pico-8 play session: no input (idle)

[t = 8 s] idle ~8s (no d-pad/buttons)
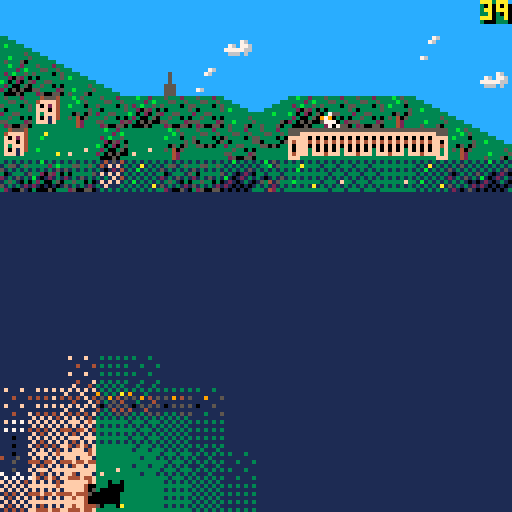

pico-8 cartridge
version 29
__lua__
-- # pandora
-- cat explore. socky find.

-- to export:
-- fn + f7 to capture label image
-- save pandora.p8.png
-- export pandora.html

function _init()
	-- global variables:
	game_version = "06"
	level = 1
	last_level = 16
	debug_mode = false -- shows debug info and unfogs each level
	debug_text = "debug mode"
	win = false
	lose = false
	in_game = false -- determines whether a level is in progress
	title_active = true
	levelling_up = false
	spotlight = false
	hints_active = false
	credits_active = false
	t = 0 -- game time in frames
	unfog_frames = 3 -- how fast the unfogging happens
	caption_frames = 3 -- how fast the captions move
	cat_frames = 1 -- number of frames between each cat move animation
	menu_items = 6
	medal_text = {"gold", "silver", "bronze", "none"}
	medal_sprite = {12, 13, 14, 15}
	anim_frame = 0 -- allows sprites to animate
	offset = 0 -- screen offset for shaking
	move_step = 9 -- variable governing move animation
	moving = false
	play_music = true
	play_sounds = true
	ice = false
	x = 64
	y = 24
	dx = 0
	dy = 0
	dir = "r"
	socky_bonus = 10 -- bonus awarded on collecting socky, in addition to the moves reimbursed for the detour. revisit moves_data if changing this
	moves = 9999
	mab_small_x = 16
	game_get_data()
	reset_palette()
	title_show()
end

function _update()
	-- input and move
	t += 1
	if moves <= 0 and in_game then game_lose() end
	if win and mab_small_x < 16 then -- animate mab at end
		mab_retreat_step()
	end

	if btnp() != 0 or sliding then
		-- a button has been pressed
		if title_active then
			title_active = false
			level_reset() -- start current level
		elseif level_start_menu then
			if btnp(4) then level_start() end
			if btnp(5) then
				level_start()
				menu_open()
			end
		elseif in_game then
			if not moving then
				move_process()
			end
		elseif menu_active then
			menu_process_input()
		elseif levelling_up then
			level_end_process_option()
		elseif lose then
			if btnp(4) then
				lose = false
				level_reset()
			else return end
		elseif win == false and lose == false then -- start new level
			level_reset()
		elseif win and not credits_active then
			draw_credits()
		else
			_init()
			return
		end
	end

	-- check if socky was recently obtained and unfog screen 1 step
	if unfog_active then unfog_step() end
	if caption_active then caption_step() end
	if in_game then
		move_catch_up()
		if levelling_up and move_step >= 5 then level_up() end
		if mab_hit and move_step >= 5 then game_lose() end
	end
end

function _draw()
	if title_active then draw_pandora() return end
	if not in_game and not menu_active and not level_start_menu then return end

	shake_screen()
	draw_everything()
end

-- conventions: map is zero-based, arrays are 1-based.

-- to do next
-- enhance music
-- animate some background cells eg torch, water

function ar(a)
	-- convert 0-based pixel to 1-based array position.
	-- 0 maps to 1, 8 maps to 2
	return flr(a/8) + 1
end

function px(a)
	-- convert 1-based array position to 0-based pixel.
	-- 1 maps to 0, 2 maps to 8
	return (a-1) * 8
end

function reset_palette()
	pal() -- reset palette
	palt(13, true) -- set colour 13 transparent
	palt(0, false) -- and black not
end

function title_show()
	rectfill(0, 0, 127, 127, 1)
	local title_colour = {10, 0, 5, 6, 7, 15, 14, 8, 9, 10, 11, 3}
	for i=1,12 do
		pal(10, title_colour[13-i]) -- swap yellow to different colours
		map(0, 32, 8, 128-i*8, 14, 4) -- write pandora
	end
	reset_palette()
	rectfill(34, 78, 94, 106, 0)
	rect(33, 77, 93, 105, 14)
	print("⬆️⬇️⬅️➡️  move", 36, 80, 15)
	draw_controls("z", 36, 88)
	draw_controls("x", 36, 96)
	print("ok/wait", 64, 88, 14)
	print("menu", 76, 96, 8)
	print(game_version, 120, 120, 6)
end

function level_reset()
	debug_text = "reset level"
	x = start_pos[level][1]  -- current position in pixels from 0
	y = start_pos[level][2]
	dx = 0 -- in case character was part way through move
	dy = 0
	moves = moves_data[level][3]
	unfog_active = false
	socky_collect = false
	caption_active = false
	title_active = false
	menu_active = false
	levelling_up = false
	ice = ice_data[level]
	sliding = false
	hints_active = false
	socky_add = 0
	move_step = 9 -- to avoid cat sliding back across screen
	anim_frame = 0 -- so that each level starts the same way
	level_period = #obs_data[level]
	dir = "r" -- current direction
	unfog_reset()
	obstacle_update()
	switch_reset()
	unfog_circle()
	draw_everything()
	in_game = false
	level_start_menu = true
end

function level_start()
	if level == 16 then level_16_reset() end
	if debug_mode then unfog_start() end
	level_start_menu = false
	in_game = true
	sfx(-1) -- stop playing sound
	if play_music then music(level_music[level]) end -- main theme
end

function level_16_reset()
	mab_reset()
	mabx = 0
	maby = 0
	mab_active = false
end

function level_up()
	in_game = false
	sliding = false
	moving = false
	level_end_menu()
end

function level_end_menu()
	if level == 16 then
		rectfill(56, 0, 63, 7, 12) -- hide mab socky
		anim_frame = 0
		draw_pandora()
		spr(253, 64, 0)
	end	
	draw_menu_outline()
	local medal_this_try = 4
	-- award medal for this attempt: 1=gold 2=silver 3=bronze 4=none
	if moves >= moves_data[level][4] then medal_this_try = 1
	elseif moves >= moves_data[level][5] then medal_this_try = 2
	elseif moves >= moves_data[level][6] then medal_this_try = 3
	end

	print("pandora got through level "..tostr(level).."!", 8, 24, 7)
	print("medal:    "..medal_text[medal_this_try], 8, 40, 7)
	spr(medal_sprite[medal_this_try], 36, 40)
	print("continue", 32, 56, 11)
	print("retry level", 32, 64, 12)

	if medal_this_try < best_medal[level] then
		best_medal[level] = medal_this_try
	end
	draw_progress()
	level_end_option = 1 -- default is continue to next level
	spr(24, 16, 48 + level_end_option * 8)
end

function level_end_process_option()
	if btnp(⬆️) or btnp(⬇️) then
		level_end_option = 3 - level_end_option
		rectfill(16, 48, 23, 71, 0)
		spr(24, 16, 48 + level_end_option * 8)
	elseif btnp(4) then level_end_choose() end
end

function level_end_choose()
	if level_end_option == 1 then -- continue to next level
		if level != last_level then
			level += 1
			level_reset()
		else
			levelling_up = false
			game_win()
		end
	else
		level_reset()
	end
end

function game_win()
	rectfill(0, 16, 127, 79, 0)
	local perfect = true
	for k in all(best_medal) do
		-- if any medal is not gold then it's not perfect
		if k != 1 then perfect = false break end
	end
	if perfect then
		for i=0, 15 do -- draw rainbows
			spr(208, i*8, 8)
			spr(208, i*8, 112)
		end
		spr(255, 96, 24) -- trophy
		pal(10, 11)
		map(0, 40, 0, 32, 16, 4) -- write perfect in green
	else
		pal(10, 9)
		map(0, 36, 4, 32, 15, 4) -- write you win in orange
	end
	reset_palette()
	win = true
	mab_retreat_start()
end

function game_lose()
	sfx(-1)
	music(-1)
	local lose_text = "pandora is sleepy - try again"
	local lose_colour = 2
	in_game = false
	if mab_hit then
		lose_text = "mab got you"
		lose_colour = 8
		mab_hit = false
	end
	rectfill(0, 40, 127, 79, lose_colour)
	spr(1, 8, 64, 1, 1, false, true) -- upside down cat
	draw_controls("z", 96, 64)
	print3d(lose_text, 8, 48, 10, 0)
	if play_sounds then sfx(51) end
	lose = true
end

-- ## movement functions

-- flag key
-- 0 = all wall
-- 1 = up wall (not used yet)
-- 2 = down wall (not used yet)
-- 3 = left wall (not used yet)
-- 4 = right wall (not used yet)
-- 5 = danger
-- 6 = ice
-- 7 = unassigned

-- music
-- 01 main bass
-- 02 upbeat drum
-- 03 main melody
-- 04 intro drum
-- 05 descending backing
-- 06-10 dark and final boss
-- 11 start of final zone
-- 12-14 ice
-- 15-17 machine

function move_process()
	newx = x
	newy = y
	if not sliding and not btnp(5) then anim_frame += 1 end
	obstacle_update()
	if btnp(5) then menu_open()
	elseif sliding then move_attempt(dir)
	elseif btnp(⬆️) then move_attempt("u")
	elseif btnp(⬇️) then move_attempt("d")
	elseif btnp(⬅️) then move_attempt("l")
	elseif btnp(➡️) then move_attempt("r")
	end
end

function move_attempt(a)
	just_moved = false
	dir = a
	if a == "u" then newy = y-8
	elseif a == "d" then newy = y+8
	elseif a == "l" then newx = x-8
	elseif a == "r" then newx = x+8
	end

	if move_possible() then
		move_do()
		check_current_cell()
	else  -- hit a wall
		if play_sounds then sfx(47) end
		sliding = false
	end
end

function move_do()
	-- start a single move
	-- count down moves once if not sliding
	-- update new position immediately but don't draw yet
	-- start animation 4210
	if not sliding then move_sound() end
	moving = true
	dx = 0 -- temporary x offset
	dy = 0 -- temporary y offset
	move_step = 1
	move_time = t
	prevx = x
	prevy = y
	x = newx
	y = newy
	just_moved = true
	if (ice or check_flag(x, y, 6)) and not sliding then
		-- start slide if ice or new cell is icy
		sliding = true
		moves -= 1 -- only reduce moves once when on ice
		mab_step()
	elseif sliding and not ice and not check_flag (x, y, 6) then
		-- stop sliding
		sliding = false
	elseif not sliding then
		moves -= 1
		mab_step()
	end
	unfog_circle()
end

function move_sound()
	if not play_sounds then return end
	if dir == "u" then sfx(41)
	elseif dir == "d" then sfx(42)
	elseif dir == "l" then sfx(43)
	elseif dir == "r" then sfx(44)
	end
end

function move_catch_up()
	-- adds a temp offset to character based on time
	if move_step >= 5 then
		moving = false -- have finished move cycle
		return
	end
	-- move_pixels shows at each move_step, how many pixels close to the new position the player should be:
	if not sliding then move_pixels = {4, 2, 1, 0}
	else move_pixels = {6, 4, 2, 0} end -- more linear movement on ice.
	if (t - move_time) % cat_frames == 0 then
		dx = move_pixels[move_step] * (prevx-x) / 8
		dy = move_pixels[move_step] * (prevy-y) / 8
		move_step += 1
	end
end

function move_possible()
	if (newx<0 or newx>120 or newy<0 or newy>120) then return false end
	-- return false if 0th flag is set for target cell:
	if check_flag(newx, newy, 0) then return false end -- it's a wall
	return true
end

function check_flag(a, b, flag)
	-- checks if flag 0-7 is set for map at pixel coordinates a, b
	return fget(mget(map_data_pos[level][1] + a/8, map_data_pos[level][2] + b/8), flag)
end

function check_current_cell()
	-- checks new cell for anything interesting
	-- check if you've reached goal
	if (level == 16 and x == 56 and y == 0) -- get mab socky
	or (x == 120 and y == goal_height[level] * 8) then -- get goal
		levelling_up = true
		music(-1)
		if play_sounds then 
			if level != 16 then sfx(48)
			else sfx(52) end
		end -- level end tune
		return
	end
	-- check if you've reached socky
	if x/8 == socky_pos[level][1] and y/8 == socky_pos[level][2] and socky_collect == false then
		socky_collect = true
		if play_sounds then sfx(45) end
		-- reimburse extra moves it would have cost to get socky:
		socky_add = max(moves_data[level][2] - moves_data[level][1] + 10, 0) -- extra temporary socky boost of 10
		moves += socky_add
		unfog_start()
	end
	-- check for moving obstacles
	if obstacles[ar(y)][ar(x)] > 0 then obstacle_hit() end
	-- check for static obstacles, if flag 5 is set for currrent cell:
	if check_flag(x, y, 5) then obstacle_hit() end
	-- check for switch
	if switch_data[level][1] != 16 then check_switches() end
	-- check for mab eyes
	if level == 16 then check_mab_eyes() end
end

function check_switches()
	-- cycle through all switches
	-- landing on a switch permanently opens its door
	for k in all(switch_data[level]) do
		-- if coordinates match any switch_data[level][1] and [2] and open is false then
		if x/8 == k[1] and y/8 == k[2] and not k[6] then
			if play_sounds then sfx(49) end
			switch_set(k, true)
			debug_text = tostr(k[1])..","..tostr(k[2])..","..tostr(k[3])..","..tostr(k[4])..","..tostr(k[5])..","..tostr(k[6]) -- temp
		end
	end
end

function check_mab_eyes()
	for k in all(mab_data) do
		if x/8 == k[1] and y/8 == k[2] and k[5] == false then
			-- activate eye
			k[5] = true
			mab_start(k[3], k[4])
			debug_text = "mab start"
		end
	end
end

function switch_set(switch, to_open)
	-- set switch to to_open true/false
	-- switch is an array: switch x/y, door x/y, start sprite, open state
	local switch_sprite_adjust = 0
	if to_open then switch_sprite_adjust = 1 end
	-- set switch to open/closed and update map
	mset(
		map_data_pos[level][1] + switch[1],
		map_data_pos[level][2] + switch[2],
		switch[5] + switch_sprite_adjust -- use sprite + 1 if open
	)
	-- set door to open/closed and update map
	mset(
		map_data_pos[level][1] + switch[3],
		map_data_pos[level][2] + switch[4],
		switch[5] + 2 + switch_sprite_adjust --  use sprite + 1 if open
	)
	-- set switch to open
	switch[6] = to_open -- set switch/door data to open
end

function switch_reset()
	-- reset all switches in current level
	for k in all(switch_data[level]) do
		-- if coordinates match any switch_data[level][1] and [2] and open is false then
		if k[1] != 16 then switch_set(k, false) end
	end
end

function show_debug_info()
	rectfill(0, 0, 64, 7, level_bg[level])
	print(debug_text, 0, 0, 15)
end

-- ## fog functions

function unfog_reset()
	-- set fog to max value (8) across map.
	-- all arrays are 1-based.
	fog = {}
	local h = fog_height[level]
	for j=1,16 do
		fog[j] = {}
		for i=1,16 do
			if j < h-1 then fog[j][i] = 0
				-- randomise fog at the rows above fog_height:
			elseif j == h-1 then fog[j][i] = flr(rnd(3)) + 2
			else fog[j][i] = 8 end
		end
	end
end

function unfog_circle()
	-- shows an area around the player defined by unfog_pattern
	for j=-4,4 do
		for i=-4,4 do
			-- coordinates of fog placement:
			local fogx = x+i*8
			local fogy = y+j*8
			-- don't do anything if fog position isn't in game field:
			if fogx >= 0 and fogx <= 120 and fogy >= 0 and fogy <= 120 then
				local unfog_amount = unfog_pattern[j+5][i+5]
				-- set fog level to minimum of (current level, current - unfog amount) but keep it above 0
				old_fog = fog[ar(fogy)][ar(fogx)]
				fog[ar(fogy)][ar(fogx)] = max(0, min(8 - unfog_amount, old_fog))
			end
		end
	end
end

function unfog_start()
	-- initialises function to unfog the whole screen
	offset = 0.125
	-- show how many extra points awarded by socky
	bonus_caption = ""
	ice_adjust = 0
	if ice then ice_adjust = 1 end
	if socky_add >= 1 then
		-- so that display is consistent,
		-- subtract one to account for move already started
		-- but add back on if on ice, as 1 point will have already been deducted at start of move
		bonus_caption = " +"..tostr(socky_add - 1 + ice_adjust)
	end
	caption_show("socky!"..bonus_caption, 1, 12, 7)
	unfog_active = true
	unfog_y = fog_height[level] * 8 - 16 -- y coordinate of the start of the unfogging, which moves up-right in strips
	unfog_start_time = t
end

function unfog_step()
	-- gradually unfogs the whole screen from top left to bottom right
	-- in strips from the left or bottom of the screen
	if unfog_y == 320 then -- unfog is complete
		unfog_active = false
		return
	end
	if t % unfog_frames == 0 then
		unfog_strip(0,unfog_y)
		unfog_y += 8
	end
end

function unfog_strip(lx, ly)
	-- unfog strip from lx, ly in up-right direction, last strip starting at (0, 248)
	while lx < 256 do
		-- set fog to a gradually decreasing strip upwards from lx, ly
		for unfog_level = 1,8 do
			local ly_offset = ly - unfog_level * 8
			if ly_offset >= 0 and ly_offset < 128 then
				-- unfog cell is on screen:
				unfog_cell(lx, ly_offset, unfog_level)
			end
		end
		lx += 8
		ly -= 8
	end
end

function unfog_cell(a, b, amt)
	old_fog = fog[b/8 + 1][a/8 + 1]
	fog[ar(b)][ar(a)] = max(0, min(8 - amt, old_fog))
end

function obstacle_reset()
	obstacles = {}
	for j=1,16 do
		obstacles[j] = {}
		for i=1,16 do
			obstacles[j][i] = 0
		end
	end
end

function obstacle_update()
	obstacle_reset()
	local step = anim_frame % level_period + 1
	-- get coordinates of all obstacles from current level at current time:
	obs = obs_data[level][step]
	for k in all(obs) do -- k is a pair of 0-based coordinates for an obstacle
		if k[2] * k[1] != 256 then -- check there is obstacle data
			obstacles[k[2] + 1][k[1] + 1] = 1
			-- default obstacle value = 1
		end
	end
end

function obstacle_hit()
	offset = 0.5
	moves -= 4
	if just_moved == false then moves -= 1 end -- ensures score is always subtracted by 5 when obstacle hits you
	caption_show("-5", 2, 8, 9)
	if play_sounds then sfx(46) end
end

function caption_show(text, col1, col2, col3)
	caption_text = text
	cstep = ceil(#caption_text/4)
	caption_colours = {col1, col2, col3}
	caption_data = {}
	caption_reset_data()
	caption_active = true
	 -- data for each 8x8 character across bottom of screen with character and colour
end

function caption_reset_data()
	for i=1,16 do
		caption_data[i] = 16 -- reset caption data to blank
	end
end

function caption_step()
	-- gradually displays a caption at bottom of screen with colours expanding outwards
	-- gradually unfogs the whole screen from top left to bottom right
	-- in strips from the left or bottom of the screen
	if cstep >= 20 then
		caption_active = false
		return
	end
	if t % caption_frames == 0 then
		if cstep <= 12 then
			-- cycle through caption_pattern and set colour data:
			caption_reset_data()
			for i=1,#caption_pattern do
				local dp = 7-cstep+i -- draw position of left hand bar
				if dp >= 1 and dp <= 8 then
					caption_data[dp] = caption_colours[caption_pattern[i]]
					-- mirror the pattern on right hand side of bar
					caption_data[17-dp] = caption_colours[caption_pattern[i]]
				end
			end

			-- remove space from bar for caption
			local cells_to_clear = ceil(#caption_text/4)
			if cells_to_clear > 0 then
				for i=9-cells_to_clear,8+cells_to_clear do
					caption_data[i] = 16
				end
			end
		end
		cstep += 1
	end
end

function mab_start(a, b)
		offset = 1
		mab_active = true
		mab_eyes_open = false
		mab_hit = false
		debug_text = "mab start"
		mabx = a
		maby = b
		if play_sounds then sfx(50) end
end

function mab_step()
	if not mab_active then return end
	maby += 1
	if maby >= 16 then
		mab_active = false
		debug_text = "mab inactive"
		return
	end
	-- check if collided with pandora
	local xdiff = x/8 - mabx
	local ydiff = y/8 - maby
	if ((ydiff == 1 or ydiff == 0) and (xdiff >= 0 and xdiff <=3)) -- at eye level
	or (ydiff == 2 and (xdiff == 1 or xdiff == 2)) then -- at mouth level
		debug_text = "mab hit"
		mab_hit = true
	end
	if ((ydiff >= 0 and ydiff <= 4) and (xdiff >= 0 and xdiff <=3)) then
		mab_eyes_open = true
	end
end

function mab_reset()
	mab_data = {
		-- eye position, mab start position, open
		{1, 14, 0, 0, false},
		{7, 12, 6, 0, false},
		{5, 7, 3, -1, false},
		{8, 5, 9, 0, false},
		{13, 5, 12, -2, false}
	}
end

function mab_retreat_start()
	mab_start_time = t
	mab_small_x = 8
end

function mab_retreat_step()
	-- move mab slowly across top right
	if (t - mab_start_time) % 30 != 29 then return end
	debug_text = "move mab"
	mab_small_x += 1
	rectfill(64, 0, 127, 7, 12)
	map(120, 16, 8, 0, 16, 0)
	draw_pandora()
	spr(254, mab_small_x*8, 0)
	dir="r"
	move_sound()
end

-- ## draw functions

function draw_everything()
	cls()
	draw_level()
	draw_obstacles()
	draw_mab_eyes()
	if mab_active then draw_mab(mabx, maby, mab_eyes_open) end
	draw_fog()
	draw_hints()
	draw_pandora()
	draw_level_start_menu()
	draw_caption()
	draw_moves()
	draw_menu()
	if debug_mode then show_debug_info() end
end

function draw_level()
	rectfill(0,0,127,127,level_bg[level])
	-- draw map
	map(map_data_pos[level][1], map_data_pos[level][2], 0, 0, 16, 16)
	-- draw socky
	if socky_collect == false then
		spr(28, socky_pos[level][1] * 8, socky_pos[level][2] * 8)
	end
	if level == 1 then spr(252, 80, 24) end
	if level == 16 then
		spr(27, 56, 0) -- draw mab socky
	else -- draw goal
		spr(24, 120, goal_height[level] * 8)
	end
end

function draw_level_start_menu()
	if level_start_menu == false then return end
	debug_text = "level start menu"
	rectfill(0, 40, 127, 87, 0)
	rect(-1, 40, 128, 87, 10)
	print("level "..tostr(level), 8, 48, 7)
	print(level_name[level], 8, 56, 14)
	print(level_hint[level], 8, 72, 8)
	if level_hint_sprites[level] != "" then
		draw_controls(level_hint_sprites[level], 8, 72)
	end
end

function draw_controls(control, a, b)
	-- draw "z/o" or "x/x" at coordinates a, b
	if control == "z" then
		spr(194, a, b)
		spr(193, a+16, b)
	elseif control == "x" then
		spr(195, a, b)
		spr(192, a+16, b)
	end
	spr(196, a+8, b)
end

function draw_obstacles()
	for j=1,16 do
		for i=1,16 do
			if obstacles[j][i] > 0 then
				spr(29, px(i), px(j))
			end
		end
	end
end

function draw_fog()
	for j=0,15 do
		for i=0,15 do
			if fog[j+1][i+1] > 0 then
				spr(15 + fog[j+1][i+1], i*8, j*8)
			end
		end
	end
end

function draw_pandora()
	if spotlight then
		circfill(x+dx+3, y+dy+3, 5, 10)
		circfill(x+dx+3, y+dy+3, 4, 9)
	end
	local blinktime = t % 150
	if (blinktime >= 120 and blinktime < 123)
	or (blinktime >= 126 and blinktime < 129) then
		pal(10, 0) -- make eyes black
	end
	if dir == "u" then spr(5 + anim_frame%2, x+dx, y+dy)
	elseif dir == "d" then spr(3 + anim_frame%2, x+dx, y+dy)
	elseif dir == "l" then spr(1 + anim_frame%2, x+dx, y+dy, 1, 1, true, false) -- flip r sprite
	elseif dir == "r" then spr(1 + anim_frame%2, x+dx, y+dy) -- dir == "r" or default
	end
	reset_palette()
end

function draw_caption()
	if caption_active == false then return end

	for i=1,16 do
		if caption_data[i] != 16 then
			print("▤", px(i), 120, caption_data[i])
		end
	end

	print3d(caption_text, 64 - #caption_text * 2, 120, 7, 0)
end

function draw_moves()
	local m = tostr(moves)
	rectfill(120, 0, 126, 5, level_bg[level])
	print3d(tostr(moves), 128 - #m*4, 0, level_hint_colour[level], 0)
end

function draw_menu()
	if menu_active == false then return end
	local music_status = "on"
	local sounds_status = "on"
	local spotlight_status = "on"
	local hint_status = "on"
	if not play_music then music_status = "off" end
	if not play_sounds then sounds_status = "off" end
	if not spotlight then spotlight_status = "off" end
	if not hints_active then hint_status = "off" end

	draw_menu_outline()
	draw_controls("x", 104, 16)
	print("retry level", 32, 24, 8)
	print("spotlight is "..spotlight_status, 32, 32, 9)
	print("hints are "..hint_status.." this level", 32, 40, 10)
	print("music is "..music_status, 32, 48, 11)
	print("sounds are "..sounds_status, 32, 56, 12)
	print("close", 32, 64, 14)
	spr(24, 16, 16 + menu_option * 8)
	draw_progress()
end

function draw_menu_outline()
	rectfill(0, 12, 127, 115, 0)
	for i=0,15 do
		spr(197, i*8, 8)
		spr(198, i*8, 112)
	end
end

function draw_progress()
	rectfill(16, 88, 23, 95, 3) -- green bit for level 3
	rectfill(48, 88, 71, 95, 12) -- blue bit for ice levels
	for i=1,last_level do
		spr(208, i*8 - 8, 80) -- progress bar
		spr(level_sprites[i], i*8 - 8, 88) -- level sprites
		spr(medal_sprite[best_medal[i]], i*8 - 8, 96) -- medals
	end
	rectfill(level*8 - 5, 80, 127, 87, 1) -- cut off progress bar
	spr(1, level*8 - 7, 80) -- cat
end

function draw_mab_eyes(a, b)
	if level != 16 then return end
	for k in all(mab_data) do
		local eye_sprite = 244
		if k[5] == true then eye_sprite = 245 end
		spr(eye_sprite, k[1]*8, k[2]*8)
	end
end

function draw_mab(a, b, open)
	if open then
		eye_sprite_l = 237
		eye_sprite_r = 238
		mouth_sprite = 251
	else
		eye_sprite_l = 244
		eye_sprite_r = 244
		mouth_sprite = 250
	end
	spr(246, a*8, b*8)
	spr(247, a*8 + 24, b*8)
	rectfill(a*8, b*8+8, a*8+31, b*8+15, 7)
	rectfill(a*8+8, b*8+16, a*8+23, b*8+23, 7)
	spr(248, a*8, b*8+16)
	spr(249, a*8+24, b*8+16)
	spr(eye_sprite_l, a*8+5, b*8+9)
	spr(eye_sprite_r, a*8+20, b*8+9)
	spr(mouth_sprite, a*8+12, b*8+16)
end

function draw_hints()
	if not hints_active then return end
	-- draws a sequence of numbers guiding the player
	local i = 1
	for k in all(level_hints[level]) do
		print3d(tostr(i), k[1]*8 + 2, k[2]*8 + 1, level_hint_colour[level], 0)
		i += 1
	end
end

function draw_credits()
	rectfill(0, 16, 127, 111, 0)
	print("pandora", 8, 24, 10)
	print("by andrew hick", 40, 24, 9)
	print("tested by:", 8, 40, 15)
	print("alan, clive, dan, frieda,", 8, 48, 14)
	print("iris, joe, mum, naomi, tim", 8, 56, 8)
	print("and victoria", 8, 64, 12)
	spr(11, 60, 63)
	print("www.andrewhick.com", 8, 80, 11)
	print("thanks for playing :)", 8, 96, 10)
	credits_active = true
end

function print3d(text, xpos, ypos, col1, col2)
	print(text, xpos+1, ypos+1, col2)
	print(text, xpos, ypos, col1)
end

function shake_screen()
	-- code from doc robs
  local fade = 0.9
  local offset_x=16-rnd(32)
  local offset_y=16-rnd(32)
  offset_x*=offset
  offset_y*=offset

  camera(offset_x,offset_y)
  offset*=fade
  if offset<0.05 then
    offset=0
	end
end

function menu_open()
	menu_active = true
	menu_option = 1 -- current selected menu
	-- set menu sprite for each cell
	-- allow menu to be opened and closed using button 2
	caption_show("menu", 2, 8, 14)
	in_game = false
end

function menu_process_input()
	if btnp(⬆️) then menu_option -= 1
	elseif btnp(⬇️) then menu_option += 1
	elseif btnp(4) then menu_choose()
	elseif btnp(5) then menu_close()
	end
	if menu_option > menu_items then menu_option = 1 end
	if menu_option <= 0 then menu_option = menu_items end
end

function menu_choose()
-- retry
-- spotlight
-- hints
-- music
-- sounds
-- close
	if menu_option == 1 then level_reset()
	elseif menu_option == 4 then
		if play_music then
			play_music = false
			music(-1)
		else
			play_music = true
			music(1)
		end
	elseif menu_option == 2 then
		spotlight = not spotlight
	elseif menu_option == 3 then
		hints_active = not hints_active
	elseif menu_option == 5 then
		if play_sounds then
			play_sounds = false
			sfx(-1)
		else
			play_sounds = true
			sfx(41)
		end
	elseif menu_option == 6 then
		menu_close()
	end
end

function menu_close()
	menu_active = false
	in_game = true
end

function add_arrays(a, b)
	-- see https://stackoverflow.com/questions/1410862/concatenation-of-tables-in-lua
	-- and https://stackoverflow.com/questions/39185608/duplicating-tables-in-lua
	local ab = {}
	for i=1, #a do -- copy table a
		ab[#ab + 1] = a[i]
	end
	for i=1, #b do -- then add each element of b
		ab[#ab + 1] = b[i]
	end
	return ab
end

-- ## level by level data:

function game_get_data()
	unfog_pattern={
		{0, 0, 0, 1, 2, 1, 0, 0, 0},
		{0, 1, 2, 3, 4, 3, 2, 1, 0},
		{0, 2, 4, 5, 6, 5, 4, 2, 0},
		{1, 3, 5, 7, 8, 7, 5, 3, 1},
		{2, 4, 6, 8, 8, 8, 6, 4, 2},
		{1, 3, 5, 7, 8, 7, 5, 3, 1},
		{0, 2, 4, 5, 6, 5, 4, 2, 0},
		{0, 0, 2, 3, 4, 3, 2, 1, 0},
		{0, 0, 0, 1, 2, 1, 0, 0, 0}
	}
	caption_pattern = {1, 2, 3, 2, 1} -- dictates colour of caption bars over time steps
	level_name = {
		"catflap",
		"mildly offensive",
		"spiky junction",
		"sunset swamp",
		"sparkly cavern",
		"dark dungeon",
		"ice spiral",
		"battenberg castle",
		"frozen maze",
		"bath house",
		"the gorgon",
		"limestone garden",
		"the mangle",
		"the factory",
		"alternation",
		"mab showdown"
	}
	level_hint = {
		"       ok",
		"       menu",
		"go with the flow",
		"hints available in menu",
		"lost? use spotlight",
		"       to wait",
		"sliding is fun",
		"don't repeat yourself",
		"faces good, cracks bad",
		"three switches and a socky",
		"just go with it",
		"look for the stopping points",
		"       really helps",
		"sw ne nw se s n w e",
		"pick a direction and go",
		"face your nemesis"
	}
	level_hint_sprites = {
		"z", "x", "", "", "", "z", "", "",
		"", "", "", "", "z", "", "", ""
	}
	level_bg = {3, 3, 3, 3, 0, 0, 12, 14, 12, 4, 4, 3, 5, 5, 4, 12} -- level background colour
	level_music = {1, 1, 1, 18, 18, 18, 26, 26, 26, 1, 1, 1, 34, 34, 34, 17}
	goal_height = {7, 9, 5, 10, 1, 14, 7, 7, 8, 14, 3, 2, 10, 8, 15, 0} -- cells from top of screen, base 0
	fog_height = {7, 6, 1, 1, 1, 3, 3, 1, 3, 1, 1, 3, 10, 2, 1, 4} -- cells from top of screen, base 0. must be >= 1
	socky_pos = { -- in cells base 0
		{15, 12}, -- 1
		{2, 10}, -- 2
		{7, 2}, -- 3
		{15, 6}, -- 4
		{0, 7}, -- 5
		{11, 5}, -- 6
		{1, 15}, -- 7
		{2, 3}, -- 8
		{8, 2}, -- 9
		{12, 7}, -- 10
		{4, 15}, -- 11
		{0, 3}, -- 12
		{15, 1}, -- 13
		{7, 2}, -- 14
		{2, 15}, -- 15
		{2, 10} -- 16
	}
	start_pos = { -- in pixels, 0 to 120
		{24, 120}, -- 1
		{0, 48}, -- 2
		{0, 80}, -- 3
		{0, 80}, -- 4
		{0, 80}, -- 5
		{0, 8}, -- 6
		{0, 112}, -- 7
		{0, 56}, -- 8
		{0, 56}, -- 9
		{0, 56}, -- 10
		{0, 112}, -- 11
		{0, 8}, -- 12
		{0, 8}, -- 13
		{0, 64}, -- 14
		{0, 0}, -- 15
		{0, 120} -- 16
	}
	map_data_pos = { -- in cells on datasheet
		{0, 0}, -- 1
		{16, 0}, -- 2
		{32, 0}, -- 3
		{48, 0}, -- 4
		{64, 0}, -- 5
		{80, 0}, -- 6
		{96, 0}, -- 7
		{112, 0}, -- 8
		{0, 16}, -- 9
		{16, 16}, -- 10
		{32, 16}, -- 11
		{48, 16}, -- 12
		{64, 16}, -- 13
		{80, 16}, -- 14
		{96, 16}, -- 15
		{112, 16} -- 16
	}
	moves_data = {
		-- [1] perfect score for each level without socky
		-- [2] minimum moves needed to complete level with socky
		-- excluding socky bonus, subtract 10 from final score when calculating this
		-- [3] moves allowed for each level (default [1] + 5 but add more if harder)
		-- [4] remaining points needed for gold (default 15 = perfect)
		-- [5] remaining points needed for silver (default 10)
		-- [6] remaining points needed for bronze (default 5, get through level as quick as poss without socky)
		{34, 44, 39, 15, 10, 5},
		{30, 62, 35, 15, 10, 5},
		{28, 28, 33, 15, 10, 5}, -- level 3 is quickest with socky
		{43, 53, 48, 15, 10, 5},
		{80, 94, 90, 20, 15, 10}, -- give extra leeway as level is complex
		{68, 76, 87, 29, 24, 19}, -- 6. perfect is 68 with shortcuts, 82 without shortcuts. So to be fair, moves allowed = 82 + 5.
		{15, 22, 20, 15, 10, 5},
		{21, 26, 26, 15, 10, 5},
		{21, 22, 30, 19, 14, 9}, -- 9
		{74, 94, 84, 20, 15, 10}, -- 10
		{28, 35, 33, 15, 10, 5}, -- 11
		{34, 42, 44, 20, 15, 10}, -- 12
		{33, 41, 48, 25, 20, 15}, -- 13
		{52, 62, 67, 25, 20, 15}, -- 14
		{18, 19, 28, 20, 15, 10}, -- 15
		{65, 73, 70, 15, 10, 5} -- 16
	}
	obs_data = {
		-- in each level's data, each time period has a set of obstacles.
		-- 16, 16 represents no obstacle. coordinates start from 0.
		{{{16, 16}}}, -- level 1
		-- level 2:
		{
			{{4, 8}},
			{{4, 9}},
			{{4, 10}}
		},
		-- level 3:
		{
			{ -- 1st time period
				{2, 9}, {2, 10}, {2, 11},
				{6, 7}, {7, 6}, {8, 7},
				{10, 9}, {11, 10}, {12, 11}
			},
			{ -- 2nd time period
				{3, 9}, {3, 10}, {3, 11},
				{6, 6}, {7, 5}, {8, 6},
				{11, 9}, {12, 10}, {10, 11}
			},
			{ -- 3rd time period
				{4, 9}, {4, 10}, {4, 11},
				{6, 5}, {7, 7}, {8, 5},
				{12, 9}, {10, 10}, {11, 11}
			}
		},
		{{{16, 16}}}, -- level 4
		{{{16, 16}}}, -- level 5
		{ -- level 6
			{ -- period 1
				{6, 4}, {6, 3}, {4, 3}, {3, 3}, {1, 3}, {1, 4}, {1, 6}, {1, 7}, {6, 7}, {6, 6},
				{8, 8}, {10, 9}, {9, 10}, {8, 11}
			},
			{ -- period 2
				{6, 6}, {6, 5}, {6, 3}, {5, 3}, {3, 3}, {2, 3}, {1, 4}, {1, 5}, {1, 7},
				{9, 8}, {8, 9}, {10, 10}, {9, 11}
			},
			{ -- period 3
				{6, 5}, {6, 4}, {5, 3}, {4, 3}, {2, 3}, {1, 3}, {1, 5}, {1, 6}, {6, 7},
				{10, 8}, {9, 9}, {8, 10}, {10, 11}
			}
		},
		{{{16, 16}}}, -- level 7
		{{{16, 16}}}, -- level 8
		{{{16, 16}}}, -- level 9
		{{{16, 16}}}, -- level 10
		{{{16, 16}}}, -- level 11
		{{{16, 16}}}, -- level 12
		{ -- level 13
			{ -- period 1
				{8, 6}, {6, 5}, {6, 2}, {9, 2}, {10, 4}, -- middle top
				{13, 9}, {13, 6}, {11, 5}, {9, 7}, {10, 9}, -- right middle
				{3, 8}, {6, 8}, {3, 5}, -- left top
				{10, 12}, {7, 12}, {7, 9}, -- right bottom
				{2, 10}, {1, 8}, -- left middle
				{5, 13}, {7, 14}, -- middle bottom
				{3, 13}, {4, 11}, {2, 12} -- left bottom
			},
			{ -- period 2
				{7, 6}, {6, 4}, {7, 2}, {10, 2}, {10, 5}, -- middle top
				{13, 8}, {13, 5}, {9, 8}, -- right middle
				{4, 8}, {6, 7}, {5, 5}, {3, 6}, -- left top
				{10, 10}, {9, 12}, {7, 11}, {8, 9}, -- right bottom
				{3, 9}, {1, 10}, -- left middle
				{6, 12}, {5, 14}, -- middle bottom
				{4, 13}, {3, 11} -- left bottom
			},
			{ -- period 3
				{9, 6}, {6, 6}, {6, 3}, {8, 2}, {10, 3}, -- middle top
				{12, 9}, {13, 7}, {12, 5}, {9, 9}, -- right middle
				{5, 8}, {4, 5}, {3, 7}, -- left top
				{10, 11}, {8, 12}, {7, 10}, {9, 9}, -- right bottom
				{3, 10}, {1, 9}, -- left middle
				{5, 12}, {6, 14}, -- middle bottom
				{4, 12}, {2, 11} -- left bottom
			}
		}, 
		{ -- level 14
			{ -- period 1
				{1, 7}, {7, 8}, {1, 9}
			},
			{}, {} -- nothing in remaining 2 periods
		},
		{ -- level 15
			{}, -- placeholders for each period, see below
			{},
			{},
			{}
		},
		{ -- level 16
			{{13, 13}, {13, 11}, {13, 10}, {14, 13}, {14, 12}, {14, 10}},
			{{13, 13}, {13, 12}, {13, 10}, {14, 12}, {14, 11}},
			{{13, 12}, {13, 11}, {14, 13}, {14, 11}, {14, 10}}
		}
	}
	-- level 15 data is repeated so split it up to prevent duplication:
	level_15_obs_a = { -- 2x2 obstacles, periods 1 and 2
		{4, 2}, {5, 2}, {4, 3}, {5, 3},
		{2, 4}, {3, 4}, {2, 5}, {3, 5},
		{6, 4}, {7, 4}, {6, 5}, {7, 5},
		{4, 6}, {5, 6}, {4, 7}, {5, 7},
		{8, 6}, {9, 6}, {8, 7}, {9, 7},
		{6, 8}, {7, 8}, {6, 9}, {7, 9},
		{10, 8}, {11, 8}, {10, 9}, {11, 9},
		{8, 10}, {9, 10}, {8, 11}, {9, 11}
	}
	level_15_obs_b = { -- 2x2 obstacles, periods 3 and 4
		{2, 2}, {3, 2}, {2, 3}, {3, 3},
		{6, 2}, {7, 2}, {6, 3}, {7, 3},
		{10, 2}, {11, 2}, {10, 3}, {11, 3},
		{4, 4}, {5, 4}, {4, 5}, {5, 5},
		{8, 4}, {9, 4}, {8, 5}, {9, 5},
		{2, 6}, {3, 6}, {2, 7}, {3, 7},
		{6, 6}, {7, 6}, {6, 7}, {7, 7},
		{10, 6}, {11, 6}, {11, 7},
		{4, 8}, {5, 8}, {4, 9}, {5, 9},
		{2, 10}, {3, 10}, {2, 11}, {3, 11},
		{6, 10}, {6, 11}, {7, 11},
		{10, 10}, {11, 10}, {10, 11}, {11, 11}
	}
	level_15_obs_c = { -- 1x1 obstacles at bottom right, periods 1 and 3
		{13, 4}, {12, 5}, {13, 6}, {12, 7},
		{13, 8}, {12, 9}, {13, 10}, {12, 11},
		{4, 13}, {5, 12}, {6, 13}, {7, 12},
		{8, 13}, {9, 12}, {10, 13}, {11, 12},
		{12, 13}, {13, 12}
	}
	level_15_obs_d = { -- 1x1 obstacles at bottom right, periods 2 and 4
		{12, 4}, {13, 5}, {12, 6}, {13, 7},
		{12, 8}, {13, 9}, {12, 10}, {13, 11},
		{4, 12}, {5, 13}, {6, 12}, {7, 13},
		{8, 12}, {9, 13}, {10, 12}, {11, 13},
		{12, 12}, {13, 13}
	}
	obs_data[15][1] = add_arrays(level_15_obs_a, level_15_obs_c)
	obs_data[15][2] = add_arrays(level_15_obs_a, level_15_obs_d)
	obs_data[15][3] = add_arrays(level_15_obs_b, level_15_obs_c)
	obs_data[15][4] = add_arrays(level_15_obs_b, level_15_obs_d)
	switch_data = {
		-- switch x/y, door x/y, 1st switch sprite, is_open?
		{{16}}, -- 16 means no switches
		{{16}},
		{{16}},
		{{16}},
		{{16}},
		{{16}},
		{{16}},
		{{16}},
		{{16}},
		{
			{2, 0, 11, 14, 233, false},
			{12, 2, 13, 14, 233, false},
			{14, 12, 9, 14, 233, false},
		},
		{
			{1, 12, 3, 2, 233, false},
			{10, 12, 3, 15, 233, false},
			{6, 7, 13, 3, 233, false},
			{9, 7, 3, 13, 233, false}
		},
		{
			{12, 12, 1, 6, 233, false},
			{6, 4, 12, 5, 233, false},
			{1, 10, 12, 7, 233, false},
			{3, 2, 10, 7, 233, false},
			{10, 6, 14, 2, 217, false}
		},
		{{16}},
		{ -- level 14
			{14, 5, 3, 4, 217, false},
			{0, 4, 11, 12, 217, false},
			{14, 11, 13, 8, 217, false}
		},
		{{16}},
		{{16}}
	}
	level_hints = { -- coordinates, number
		{{15, 13}, {6, 7}}, -- 1
		{{2, 11}, {12, 11}}, -- 2
		{{7, 10}, {12, 1}}, -- 3
		{{4, 4}, {14, 4}, {10, 14}}, -- 4
		{{13, 15}, {0, 2}, {13, 8}}, -- 5
		{{14, 1}, {12, 6}, {6, 8}, {0, 13}, {4, 14}}, -- 6
		{{14, 14}, {11, 12}, {2, 15}, {12, 12}, {10, 10}, {8, 8}}, -- 7
		{{2, 11}, {11, 1}, {3, 3}, {6, 5}, {6, 14}, {13, 3}}, -- 8
		{{14, 5}, {10, 10}, {8, 14}, {8, 6}, {2, 15}, {5, 11}, {13, 0}, {1, 2}, {1, 8}}, -- 9
		{{1, 3}, {7, 1}, {14, 10}, {6, 8}, {1, 11}}, -- 10
		{{1, 9}, {3, 9}, {5, 9}, {9, 6}, {6, 8}, {5, 15}, {12, 3}}, -- 11
		{{11, 12}, {8, 4}, {0, 5}, {4, 14}, {4, 2}, {10, 14}, {9, 10}, {10, 9}, {12, 14}, {13, 2}}, -- 12
		{{0, 10}, {5, 10}, {6, 9}, {10, 1}, {14, 5}, {13, 10}}, -- 13
		{{5, 14}, {9, 2}, {14, 4}, {0, 3}, {14, 12}, {7, 14}, {7, 3}, {1, 8}, {14, 8}}, -- 14
		{{6, 1}, {6, 14}, {3, 15}}, -- 15
		{{1, 10}, {7, 13}, {5, 8}, {9, 5}, {10, 15}, {13, 3}, {2, 1}} -- 16
	}
	level_hint_colour = {10, 10, 10, 9, 9, 9, 7, 7, 7, 7, 7, 7, 14, 14, 14, 7}
	ice_data = {false, false, false, false, false, false, true, true, true, false, false, false, false, false, false, false}
	level_sprites = {34, 49, 80, 100, 88, 91, 113, 209, 118, 227, 239, 61, 205, 214, 222, 244} -- for progress bar
	best_medal = {4, 4, 4, 4, 4, 4, 4, 4, 4, 4, 4, 4, 4, 4, 4, 4} -- best medal for each level so far, 1=gold, 4=none
end

--[[ some characters
a█ b▒ c🐱 d⬇️ e░ f✽ g●
h♥ i☉ j웃 k⌂ l⬅️ m😐 n♪
o🅾️ p◆ q… r➡️ s★ t⧗ u⬆️
vˇ w∧ x❎ y▤ z▥
]]--
__gfx__
00000000ddd0dd0ddddddddddd0dd0ddddddddddd0dd0ddddddddddd0000000000000000000000000000000008800880a00000a0700000700000000000000000
00000000ddd0a0adddd0dd0dd00a0add5d0dd0ddd0000dddd0dd0ddd00000000000000000000000000000000888888889aa0aa90670007609900099050000050
00700700d000000dd000a0add00000dd000a0addd00000ddd0000d5d00000000000000000000000000000000877888889a0aa090607770604499944000505000
00077000000000dd0000000dd00000dd000000ddd00000ddd000000d000000000000000000000000000000008788888890090090600600604004004050000050
00077000000000dd000000ddd00000ddd00000ddd00000ddd000000d000000000000000000000000000000000888888049909940666666602444442000000000
00700700000000dd0000000dd50000ddd00000ddd00000ddd00000dd000000000000000000000000000000000888888004000400060006000240420005000500
0000000050ddd0dd0ddddd0ddd00d0dddd0d00dddd0d05dddd00d0dd000000000000000000000000000000000088880000444000006660000022200000050000
00000000dddddddddddddddddddddddddddddddddddddddddddddddd000000000000000000000000000000000008800000000000000000000000000000000000
d1ddd1ddd1d1d1d1d1d1d1d1d1d1d1d111d111d1111111111111111111111111dddadddd0000000000000000dddd282dddddfefdddd7dddddddddddddddddddd
dddddddddddddddd1ddd1ddd1d1d1d1d1d1d1d1d1d1d1d1d1d111d1111111111ddd99ddd0000000000000000dddd2820ddddfef0de2e28dddddddddddddddddd
ddd1ddd1d1d1d1d1d1d1d1d1d1d1d1d1d111d1111111111111111111111111119a999add0000000000000000dddd1110dddd8880d27e800dddd8ddddddd8dddd
dddddddddddddddddd1ddd1d1d1d1d1d1d1d1d1d1d1d1d1d111d111d11111111a999a99d0000000000000000ddd12210ddd8ff807ee8220ddd8d0ddddddd8ddd
d1ddd1ddd1d1d1d1d1d1d1d1d1d1d1d111d111d1111111111111111111111111999a99500000000000000000dd112200dd88ff00d2820000ddd8ddddddd8d0dd
dddddddddddddddd1ddd1ddd1d1d1d1d1d1d1d1d1d1d1d1d1d111d1111111111d509950d00000000000000002122110df8ff880dd802020ddddd0ddddddd0ddd
ddd1ddd1d1d1d1d1d1d1d1d1d1d1d1d1d111d111111111111111111111111111ddd950dd00000000000000002112100df88f800ddd00000ddddddddddddddddd
dddddddddddddddddd1ddd1d1d1d1d1d1d1d1d1d1d1d1d1d111d111d11111111dddd0ddd0000000000000000d00000ddd00000dddddd0ddddddddddddddddddd
ddddddddddddddddffffff4f555555555555555555555555444444444dddddddffffff4fff7777ff4610011fddddddd4dd45554ddddddddddddddddddddddddd
ddddddddddddddddffffff4f555ffffffffffffffffff5552424242424ddddddfffff400ff7777ff4110011fdddddd24d4ffff43d8ddd8dddddddddddddddddd
ddddddddddddddddfffffffffffff0f0f0f0f0f0f0f0ffff44444444444dddddfffff405fff77fff4110511fddddd444df0f2f43dd0ddd0dddd8dddddddddddd
dddddddddddddddd44f44f44f4fff4f4f4f4f4f4f4f4ff0f424242424242dddd44f444504777777441155114dddd4242dfff0f4ddddddddddd8d8ddddd8d8ddd
ddddddddddddddddff4ffffff0fff0f0f0f0f0f0f0f0ff4f4444444444444dddff4ff4004110061f4115511fddd44444df3fff43ddddddddddd0d0ddddd8d0dd
dddddddddddddfddfffffffff0fff3f0f0f0f3f0f0f0ff3f24242424242424ddfffff4004110011f4115511fdd2424243f0f1f43d8ddd8dddddddddddddd0ddd
dddddddddfddddddff4ffffff4fff3fff4fff3fff4ffff3f444444444444444dff4ff4444116011f77777777d44444443fff1f3ddd0ddd0ddddddddddddddddd
ddddddddddddddddf444f44ffffddddddddddddddddddfff4242424242424242f444f44f4110011f7777777742424242d333d33ddddddddddddddddddddddddd
ccccccccccccccccccccccccccccccccccccccccddb35dddd533323d35333233ddddddddccccccccccccccccccccccccddbdd23d33333b3b0000000000000000
cccccccccccccccccccc76ccddccccccccccccccd33b35dd3355335333553353dddaddddccccccccccccccddccccccccd33d23bd3333b3b30000000000000000
cccccccccccc76ccccc76ccc3dddcccccccccccc3b3330dd5333303553333030ddbdddddccccccccccccddd3cc5ccccc323b335333333b3b0000000000000000
ccccccccc76c776ccccccccc3bddddcccccccccc3333335d3033333550333305ddddddddccccccccccdd333dcc5cccccd32052303333b3b30000000000000000
cccccccc7777766ccccccccc333333ddccccccccd305305d23355333d55050ddddddddddccccccccdd33b3d3cc5cccccb30320353b3b33330000000000000000
ccccccccc666c6cccccccccc3333335dddccccccd5d405dd33533030dddddddddbddddddccccccddd3333333c555cccc32300350b3b333330000000000000000
ccccccccccccccccc76cccccd3b33335ddddccccddd42ddd55333325ddddddddddddddadccccddb333333350c555cccc230505003b3b33330000000000000000
ccccccccccccccccccccccccd533350dddddddccddd42dddd2500550ddddddddddddddddccdd3dddd533350dc555ccccd00050ddb3b333330000000000000000
11111111001111110000000000111111000000001111111100111111c1111111dddd00000000dddd1ddddd1d1ddddd1d1ddd5d1d1d5d5d1d1d55051d15050515
111111110011111100000000001111110000000011111c110011111111111111dd0000000000000dddd1ddddddd1dddd5dd1ddd555d1d5d50551d55005515050
111111111111111111111111001111110011111111111111001111111c111111d00011111111110dddddddddd1ddd1ddd15dd1ddd15d515d5155515551055105
111111111111111111111111001111110011111111111111d011111111111111d00111111111111dddd1ddddddd1ddd15dd15dd15dd15dd15551055150510051
111111111111111111111111001111110011111111111111d01111111111111dd011111111111111d1ddd1ddd1ddd1ddd1ddd15d5155d15d5105d10501050105
111111111111111111111111001111110011111111c11111d01111111111111dd011111111111111ddddddddddd1ddddd5d15dddd5d15dd5d05150d550515050
111111111111111111111111001111110011111111111111d01111111111111d0011111111111111dddddd1d1ddddd1d1d5ddd1d1d55d51d1505551d15050515
111111111111111111111111001111110011111111111111dd111111111111dd0011111111111111dd1ddddddd1d1ddddd1d1dd5d51d15d55515105050151050
ddddddddddd0adddddddddddddddddddddddddddddda0dddddd445dddd5a5ddd00000000800000000c0000000000000000000000000000005005000515050055
adddddddddd495ddadddddddddddddadaddddddddd4945daddd5a0ddddd905ad0a00000000000e000000f0005555055500000555000005000000000000505000
94dadda4ddda4ddd94daddddddddd4949ddddda5dda45449add495ddad44a49400000b0000200000000100000000050000000500000000000500050505000105
45494495dd5944dd45495ddddda4454544dad494dd94405494a440dd944490400004000000000008000000400000050000000000000000000005000050010050
45d45d45ddd4addd45540ddddd95504040494045dd540540409445dd454540450000000300000000000700000000000000000000000000000500000505000505
40554545ddd494dd4d54addddd44a54555544540ddd4554d4540dddd404045457000000009000000000000000555555505550000050000000005000050010000
45d54040ddd440ddddd495dddd549d4ddd544addddd0454d4d45dddd45d5454d0000000000000000000005000500000005000000000000005000005010050015
dddd4545ddd545ddddd540dddd044ddddd0559dddddddddddd4ddddd4ddd4ddd0050000000040000000000000500000000000000000000000050000000105000
e9e9e9e9e9e9e9e91c1c1c1c1c1c1c1c1c1c1c1c01010101010101010101010105000000050000000600000aa00000000000000090090900d000000ddddddddd
dd9e999e999e999eddc1ccc1ccc1ccc1ccc1ccc1dd101110111011101110111055565565656565555556666500665655000000009909090900000011dd0000dd
3ddd9a999a999a993dddcecccecccecccecccecc3ddd1111111111111111111100000500000006000000060000000500000000009909099000011111d001111d
3bdddda9a9a9a9a93bddddececececececececec3bdddd11111111111111111100000600000006000000060000000600000000009909090900111111d011111d
333333dd9a9a9a9a333333ddcececececececece333333dd111111111111111100000500000005000000050000000600000000000000000000111111d011111d
3333335ddda9aaa93333335dddeceeeceeeceeec3333335ddd1111111111111155665585656656555556665666565555000000000900000000111111d011111d
d3b33335ddddaaaad3b33335dddde9eee9eee9eed3b33335dddd1c111c111c1105000898050000000500000005000000000000009999999901111111dd1111dd
d533350dddddddaad533350ddddddd9e9e9e9e9ed533350dddddddc1c1c1c1c106000089a500000005000000050000000000000009000000d111111ddddddddd
dddd77ddddd77dddd777777ddddd77ddd777777ddd7777ddd777777ddddddddd7777777776777677ddddddddddd7dddd7776777777777777dddddddddddddddd
d77777777d7777dd777777777777777777777767d777777d7ee77ee754545a457777777777777777dddddd7d77d7d6dd66657666777777e7ddddddddddddd6dd
d77777777d1771dd777777767777777777777776d777767d777777774aaaa9a47777777777777777dddddddddd776ddd6665766677f77777dddddddddddd666d
d7777767777777777777777777777776d7776767d77777777e7777e75999999a7777777777777777d6dddddd6676777d5555655577777777ddddd77dd77666d6
77777676dd7117d77777777777677777777777767777777677eeee77499999957777777777777777dddddddddd76ddd677777776777777776dd777d777d7766d
77677766dd7776d7d7777777777777767777676d7777776777777777555559547777776777777777dddddddddd7d6ddd7666666577777c77d777777d777d7d76
7677766ddd7767ddd77767676767676d767676d67777777677777776000450007676767d77777777dddd6dddd6dd6ddd766666657a777777777777d777d7d7d7
d76766dddd6776dddd7676dd767676ddd7676d6d7777776dd767676dddd45ddd67d767dd67776777ddddddddddddd6dd65555555777777777d7d7d7d7d7d7d7d
00000000000000bc0000000000000000020000000000000000000000000000000200000000000000000000000000000000000000000000000000000000000000
eeeeffff000000000000000000000000000000000000000000000000000000000000000000000000000000000000000000000000000000000000000000000000
7c8c7c8c7c8c7cbc7c8c7ccc7c8c0000000000000000000000000000000000000000000000000000000000000000000000000000000000000000000000000000
eeeeffff000000000000000000000000000000000000000000000000000000000000000000000000000000000000000000000000000000000000000000000000
bcac9cbcbcbc9cac9cacbc009cbc0000000000000000000000000000000000000000000000000000000000000000000000000000000000000000000000000000
ffffeeee000000000000000000000000000000000000000000000000000000000000000000000000000000000000000000000000000000000000000000000000
bc000000000000000000000000000000000000000000000000000000000000000000000000000000000000000000000000000000000000000000000000000000
ffffeeee000000000000000000000000000000000000000000000000000000000000000000000000000000000000000000000000000000000000000000000000
00000000000000000000dc000000bc00000000000000000000000000000000000000000000000000000000000000000000000000000000000000000000000000
00000000000000000000000000000000000000000000000000000000000000000000000000000000000000000000000000000000000000000000000000000000
bcbc7c8cbcbc00bcbcbcbc7c8c00bc00000000000000000000000000000000000000000000000000000000000000000000000000000000000000000000000000
00000000000000000000000000000000000000000000000000000000000000000000000000000000000000000000000000000000000000000000000000000000
9cbc9cac9cac009cecacbcbcbc00dc00000000000000000000000000000000000000000000000000000000000000000000000000000000000000000000000000
00000000000000000000000000000000000000000000000000000000000000000000000000000000000000000000000000000000000000000000000000000000
9cac0000000000000000000000000000000000000000000000000000000000000000000000000000000000000000000000000000000000000000000000000000
00000000000000000000000000000000000000000000000000000000000000000000000000000000000000000000000000000000000000000000000000000000
000000000000000000000000bc0000bc000000000000000000000000000000000000000000000000000000000000000000000000000000000000000000000000
00000000000000000000000000000000000000000000000000000000000000000000000000000000000000000000000000000000000000000000000000000000
7c8c7c8c7ccc7ccc7c8c7cccbccc00bc000000000000000000000000000000000000000000000000000000000000000000000000000000000000000000000000
00000000000000000000000000000000000000000000000000000000000000000000000000000000000000000000000000000000000000000000000000000000
bcac9cccbc00bccc9ccc9ccc9ccc00dc000000000000000000000000000000000000000000000000000000000000000000000000000000000000000000000000
00000000000000000000000000000000000000000000000000000000000000000000000000000000000000000000000000000000000000000000000000000000
bc0000000000bc000000000000000000000000000000000000000000000000000000000000000000000000000000000000000000000000000000000000000000
00000000000000000000000000000000000000000000000000000000000000000000000000000000000000000000000000000000000000000000000000000000
00000000000000000000000000000000000000000000000000000000000000000000000000000000000000000000000000000000000000000000000000000000
00000000000000000000000000000000000000000000000000000000000000000000000000000000000000000000000000000000000000000000000000000000
00000000000000000000000000000000000000000000000000000000000000000000000000000000000000000000000000000000000000000000000000000000
00000000000000000000000000000000000000000000000000000000000000000000000000000000000000000000000000000000000000000000000000000000
00000000000000000000000000000000000000000000000000000000000000000000000000000000000000000000000000000000000000000000000000000000
00000000000000000000000000000000000000000000000000000000000000000000000000000000000000000000000000000000000000000000000000000000
00000000000000000000000000000000000000000000000000000000000000000000000000000000000000000000000000000000000000000000000000000000
00000000000000000000000000000000000000000000000000000000000000000000000000000000000000000000000000000000000000000000000000000000
d66666ddd66666dd5777775d5775775dddddddddfffffffdfffffff4ddddaaaaaaadddddadadadaaadadadadadadadadaaaaaaaaddaaadddadadadaa00000000
6ddddd6d6ddddd6d5557755d5577755dddddd6ddf00000f4f00000f4ddaadddddddaadddadaddadddaddadadadadadaddddddddddadddaddaaadaaad00000000
6d6d6d6d6d666d6d5577555d5577755ddddd6dddf4fff4f4f4fff4f4dadddaaaaadddaddaddaddaaaddaddadadadadadaaaaaaaaadaaadadaddaddaa00000000
6dd6dd6d6d6d6d6d5777775d5775775dddd6ddddf4f0f4f4f4f0f4f4dadaadddddaadadddadaadddddaadaddadadadadddddddddadadadaddaaaaadd00000000
6d6d6d6d6d666d6d5555555d5555555ddd6dddddfff4f4f4fff4f4f4addaddaaaddaddaddadddaaaaadddaddadadadadaaaaaaaaadaaadadaadddaaa00000000
6ddddd6d6ddddd6dddddddddddddddddd6dddddd0004f4f40004f4f4adaddadddaddadadddaadddddddaadddadadadaddddddddddadddaddddaaaddd00000000
d66666ddd66666dd5555555d5555555dddddddddfffff4fffffff4ffadadadaaadadadadddddaaaaaaadddddadadadadaaaaaaaaddaaadddaaadaaaa00000000
dddddddddddddddddddddddddddddddddddddddd0000000000000d00adadadadadadadadddddddddddddddddadadadaddddddddddddddddddddddddd00000000
11111111eeeeffff77777777d454545dcc7c7c7c54545454a00aa00aa00aa00acc7c7c7cd555555dd555555dcc7c7c7cddddddddcc7c7c7ccc7c7c7c00000000
11188881eeeeffff77777777d4aaa45d7dcdcdcd4444444400aa00aa0aaaaaaa7ccccccd08800880000bb000700cc00ddddbbddd7ccccccd7ccccccd00000000
88899998eeeeffff77777777d4a9945dccccccc1949494940aa00aa00aa00aa0ccc00cc15885588555bbbb55c00cc001ddb333ddcccaacc1cccaacc100000000
999aaaa9eeeeffff77777777d4a9955d7dcdcdcd99999959aa00aa00aaa00aa07cc00ccd000880000bb00bb07cc00ccddb3ddb3d7caaaacd7ccaaccd00000000
aaabbbbaffffeeee77777777da999a5dccccccc19a9a9a5aa00aa00aaaaaaaaaccccccc1555885555bb55bb5ccc00cc1db3ddb3dcccaacc1ccaaaac100000000
bbbccccbffffeeee77777777d599955d7dcdcdcd55a0aa5000aa00aa0aa00aaa7cc00ccd0880088000bbbb00700cc00ddd3bb3dd7ccaaccd7ccaaccd00000000
ccceeeecffffeeee77777777d009000dccccccc15000a0000aa00aa00aaaaaa0ccccccc158855885555bb555c00cc001ddd33dddccccccc1ccccccc100000000
eee1111effffeeee77777777dd450dddcd1d1d1d00000000aa00aa00aa00aa00cd1d1d1dd000000dd000000dcd1d1d1dddddddddcd1d1d1dcd1d1d1d00000000
777777777777777f7f9ff490ffffffff7777777f7777777722224444ffffffff7f9ff4902929dddddddddddd99999999dddddddddd0ddddddddd0dddb333000a
7ffffffffffffff47f9ff490944440407ffffff47666666722224444944440407f9ff4909299044dd444444d92299229dd999fddd0900ddddd0090dd00abb33b
7ffff9ff7ffffff47f9ff4907f9ff4907ff7fff477777777222244447f9ff4907f9ff4902929404dd4aaa94d92229299d9fdd9fd0909900d0099090d3a300ab3
7faffffffffffff47f9ff4907f9ff4907ffffff476666667222244447f9ff4907f9ff4909999004dd4a9a94d99222999d9fdd9fd0900090d0900090d33ab3303
7ffffffffafffff47f9ff4907f9ff4907ffffaf477777777444422227f9ff4907f9ff490d040404dd4aaa94d99922299d9fdd9fd0900090d0900090d33b33a33
7fffff7fffff9ff47f9ff4907f9ff4907f9ffff476666667444422227f9ff4907f9ff490d400004dd499994d99292229d9fdd9fdd09990ddd09990dd3333ab03
7ffffffffffffff47f9ff490777779797ffffff477777777444422227f9ff49077777999d444444dd444444d92299229dd999fdddd000ddddd000ddd3ab330b3
f4444444444444447f9ff490fffffffff444444477777777444422227f9ff490ffffffffdddddddddddddddd99999999dddddddddddddddddddddddda30abb30
55555555994499496565656594994994dd000ddddd000ddd0dddddddddddddd7d77777777777777dd550055ddd5005dddddddddd0cc7ccccdddddddd99799499
50c00006444594445050505044444444d09990ddd09990dd00dddddddddddd77dd777777777777ddd500005dd550055ddddddddd9797ccccdddddddd9da994d9
5c0101064445444456565656444444440990990d0900090d000dddddddddd777dd777777777777dddd0000ddd608806ddddddddd7577007cddddd0d7d9a9949d
501000064444944405050505444444440990990d0900090d0000dddddddd7777ddd7777777777dddddd00ddd66888866ddddddddc7777007d7077979dd9945dd
500010064445944465656565444444440990990d0900090d00000dddddd77777dddd77777777ddddddd00ddd578228750d7dddddc700777770077757ddd94ddd
50100006444544445050505044444444d09990ddd09990dd070700dddd777777ddddd777777ddddddd0000dd502002059790ddddc70777777770777ddd7a94dd
50000006444594445656565644444444dd000ddddd000ddd0007000dd7777777ddddddd77ddddddd0600006050722705d7770ddd7777cc7007700777ddd94ddd
56666666455545550505050555455455dddddddddddddddd7077707777777777dddddddddddddddddddddddddd6006dddd7d7ddd7cc7cc7c07ddd7d7d444500d
__gff__
0000000000000000000000000000000000000000000000000000000000200000000001010101010101010101010000000101010101010101000101010140000001010101010101010101000000000000010101010101010101010100000000000101010101010101000000000100010101010101010101010101000001010100
0000000000000000000000000000000000000000000000000000000000000000000000000000000000000000000000000000000000000000000000000000000000000000000101010101010101010100004001010101404001000001000101000101010101014001010000010000000100000100000000000000000000000000
__map__
30303030303030303030303030303030303030303030313030303030303030313030393a3653505050505050505243404b4b4b44000037363c3665666767676700000000000000005900000000585900585a586c596c6c6c6c6c6c6c6c6c6c6c7e7f7e7f7e7f7e7f7e7f7e7f7e7f707c7c7c7c7c7c7c7c7c7c7c7c7c7c7c7c7c
333430303030303130303030303230303130303030303b303030303030303030393a36513651382100000000005143454b6e4b4a000000003736360062636464005800590000580000590058005c5b5b5b5b5b5b5b5c5c5d5d5d5c5c5b68696c7000000000000000000000000000007c7cd1d1d1d17c7cd1d1d1d1d17cd1d17c
3c363334303b32303030303030303031303230393a3536333a2c36333432393a353637513651000000535050005143404b4b6e4a6f006f00004a35363636606100000000585a005a005a0000005a5a5b6c6c6c6c6c6c6c6c5d6c5d5d6c6a6b0000000000000000007a0000007000007c7cd1d1d17c7c7cd1d17c7cd17cd1d17c
362c35363c3636333a3c36363533343030393a363c2c363c353836372c38363600370051365100000051000000514340444b4a6e21000000004a4b3c4c4c373c0059005900000000000059005a00005c6c2f1e1e1e1e1e6c5c6c6c6c6c6c5b000000700000000000000000000000007c7cd1d1d1d1d1d1d17cd1d1d1d1d1d17c
2c38213c2135373637232424242535333a353737373c3700373c37353737373c210000513751000000510051005550504b4a6f38006f6e006e424b4b4c4d4e44005a00005a58000059005900580058596c2f6c6c6c6c2e6c5b6c5d5c5d6c5c6c0000000000007a00000070000000007c7cd1d1d1d17cd1d17cd17cd1d17cd17c
363c362c3836363c353821002138363c000000003800210000000021000000510000215100512e2e2e51005121004a4b4b6f38216f00006e4a4b6e4c44424e4f000059005c5c5a5900000058590000006c2f6c68696c2e6c5c6c5c5b5c6c5d6c7a00000070000000000000000000007c7cd17c7c7c7cd17c7cd17cd17c7cd17c
3737373c371d35003737373737373737005350545050505054505050501d00510000385135512e2e2e510055505050524a00216f00006e41424b4b4c4d4e444f005a00595a5c5b5b595a0000005a00006c2f6c6a6b6c2e6c5d6c5d5c5d6c5d0000000000000000007600007a0071007c7cd1d1d1d17cd1d1d1d17cd1d1d1d17c
27000021000000000000002100000000005138510000000051000000000000510021385100512e2e2e510000000000516f006f00006f004a4b6e4c44424e4f4f0058000000585b6869590000590000586c2f6c5b5b6c2e6c6c6c6c6c5c6c5c6c00007a0000007b7a0000000000000000d1d1d1d1d17cd1d1d1d1d1d1d1d1d1d1
26270000000053505050505050505050005100512f00510051005050501d505600505057505600000055505050500051000000006f00006e4b434c434e444f445a00005a0000596a6b5b5800000058005b5b6c68696c5c5d2f2f2f5b5b5c5c6c0000000000000000007000000071007c7cd1d17cd1d1d171d1777cd1d1d1d17c
26262700000051000021000000000000005100512f215100510048490000000000001f1f1f00002100001f1f1f0000516f6e420021006e4a4b434d434e4f445e000058000000585a5b5b5c59590059005c6c5b6a6b6c5c6c2f2f2f6c5c6c5c6c0000000000700000000000000000007c7c7cd1d1d17cd1d1d1d17cd1d1d1d17c
22292200210051000000000000005100215100512f00510051004647001d505200001f1f1f00213821001f1f1f002151002100386e424a4b444c4d4e445f5f5e000000595800000058595c5c005800005d6c5c6c5b6c5c6c2f2f2f6c5d6c5d6c0000000000000000000000700000007c7c7cd17c7c7cd17c7c7c7cd17c7cd17c
222a22000000380000000021000051000051000000005100510000213800005100001f1f1f00002100001f1f1f0038516f6e4200004a6e4b4c444e444f5f445e5859005a0059005900005958000059005c6c5d6c5c6c5b6c2f2f2f6c5d6c5d6c000000700000007a000000000000007c7cd1d1d1d1d1d1d1d1d17cd1d1d1d17c
22222250505050505050505200005100005550505050560055505050501d005100505054505000000050505450500051000000006f4a4b6e4c434e435f445e5d00000058005a000000000000590058005b6c5c6c5d6c5b5b5b5b5b6c6c6c6c6c0000000000000000000000000070007c7cd17cd1d17cd1d17cd1d1d17cd1d17c
2922220000000000000000510000513800000000000000210000000000002151000000514442000000444251363700516f006f21006e4b4c4d434f435f5e445d005a5900000058005800595a000000005b5b5b6c5c6c6c6c6c6c6c6c68696c6c7d7d7700007a0000000000000000007c7cd1d1d1d17cd1d1d17c7c7cd1d1d17c
2a2222210000000000000051000051000021535054505238535054505200005100000051434521001d434051444242510000006f4a4b6e4d4d434f5f5e5e5d440000000058005a00005a0000580059005d6c6c6c5b5b5c5d005d5c5b6a6b5b5b00000000000000000000000000007a7c7cd17cd1d1d1d1d1d1d1d1d1d1d17c7c
222228380000000021380000002100005050563851005550560051215550505600000051434042424241405143454051000000004a4b4c6e4d4342425e445d4300585a000000005800000000000000005d5d5d5d5d6c6c6c6c6c6c6c6c595a587d0000000000000000000000007a707c7c7c7c7c7c7c7c7c7c7c7c7c7c7c7c7c
7e7f7e7f7e7600000000007a0000727f0000000000e0e1000000000000e4e0e1e4d1e0e1e0e1e0e1e0e1e0e1e0e1e0e1e33c363c363334313030fd32393ac7cc2f1dc7ccc8decbd4d4cb000000000000d5d5d5d5d5d5d5d5d5d5d5d5d5d5d5d50000d6d6d6d6d6ded6d6d6d6d6d6d4d400310000000000003200000031320000
7978787800000000707b00000000007900e4e0e100000000e0e1e0e100004be4e4d1d100d1e6e6e6e6e6e6d1d1d1d1d1003d3d353c363c363533e73a3c38cbd62f1dcbdecb00c9ccccca00c7ccccc8004c4bd8d6d6d6d6d6d6d6d6d6d6d6d6d60000000000000000000000000000d4e4f2f2f3f2f2f2f2f2f2f2f2f2f2f2f2f2
d30000000000007000727300700000740000e4000000e4000000000000e44ce4e4d1e400efefefefe6efefefe0e1d1e4e3353d003d373c37383ce236370000002f1dc9ccca001f1f1f1f2fcbdddecb004b4a00000000d400d44a4b4c4d4e4fd6d6002d2d2f2f2d2dd4d42d2dd4d400e6f2f0f0f2f0f0f2f0f0f2f0f0f2f0f0f2
740070007b76730000007b007b000000e300e300e300e3e0e1e0e100e0e14ee4e4d1e4e6e600e6e6e6e6e6e6e600d1003de43de43de437e43736e2350000cbd7d6c7c8d4d4d42ec7ccc82fcbd4d4cb004a00d400d4d4d4d6d4d6d4d4d44f5fd6d6002d2d2f2f2d2dd4d42d2dd4e400e6f2f0f0f1f0f0f1f0f0f1f0f0f1f0f0f2
000000700000000000000000000076000038000000210000006fe44b4d4f5f5ee4d1efe636e6efefefefef36e6efd1e43def3d3d3d3d003d3d37e8000000c9ccd6c9cad4d4d42ecbddcb2fc9ccccca00d90000dbd6d6d6d6d6d6d6d6d45f5ed6d6001f1f2d2d2f2f2d2dd4d42f2d00e6e0e1e0e1e0e1e0e1e0e1e0e1e4f3e0e1
000000000000000000d300000000007be30044424200e3e4e0e1e0e1e0e14fe4e4e6efe6efe6e6e6e600e6efe6efe6e43de43de43de43de43de4e4e43de41dd4d6d4d42f1e1e2ec9ccca2d1e1e1e00000000d4d6d4d4d4d6ddd6d4d6d45ed9d6d6001f1f2d2d2f2f2d2dd4e42d2f00e6e7f1f3e7f3f1f3f1f3f1f3f1e7f1f3e7
770000710000710000710071007100000000434045004a4c4d4e4f5f5ee44de4e4e6e6e6efe600000000e6efe6efe6e43d003d3d3d3d3def3d3500353def3dd4d6d4d42fc7c82e1e1e2dc7ccc82ec7ccd4d6d4d6d4d6d6d6d6d6d4d6d45dddd6d6002d2d1f1f2d2d1e1e2d2d2f2d00e6e2f0f0e2f0f0e7f0f0e7f0f0e2f0f0e2
000000000000007a00000000000000e3000043404000e3e0e1e0e1e45de44be4e4e6efe6efe600000000e6efe6e6e6e43ce43de43de43ce43de400e400e43dd4d6d4d42fc9ca2e44422fcbd8cb2ecbd4d4d7d4d6d4d6d4d6d4d6d4d6d4d4d4d4dd002d2d1f1f2d2d1e1ed42d2d2f00e6e2f0f0e2e5f0e8f0f0e2f0f0e2f0f0e2
7b000000000000007a00000000007a000000434040384a4b4d4e4f5f5ee400e4e4e6efe6e6e6002b2700e6efe6efe6e43d3d3d3d3d3d3d3d003d3d3d3d3d3dd4d61fd42d1f1f2e43402fc9ccca2ecbde0000d6d6d6d6d6d7d6d6d6d6d6db0000d600d4d42d2d2f2fd4d42f2f2f2d00e6e2f0f0e2f0f0f3f0f0e2f0f0e2f0f0e2
007600710000710000710071007100e3e30043454721e3e4e0e1e0e1e0e100e4e4e6efe6efe626262626e6e6e6efe6e43de43de43de43de43de43de43de43dd4d62ecd2fd400001f1f1f2fd41f2ec9ccd4d7d4d6d4d6d4d6d4d6d4d6d4d4d4d4d600d4d42d2d2f2fd4e42f2f2d2f00e6e2f3f1e2e0e1e7f3f1e2f1f3e2f3f1e2
000000760000750000750000007600000000002100000000e400000000004b4de4e6efe6efe6e6e6e6e6e6efe6efe6e43d003d3d3d3d3d3d3d3d003d3d3d00d4002e1e1e0000002ec7c82fd4d4000000d4d6d4d6d4d6d6d6d6d6d4d6d45dd4d6d6002d2dd4d42dde2f2f2d2d2f2d00e6e2f0f0e2f0f0e2f0f0e2f0f0e2f0f0e2
00700000000076000072727300000000e300e300e300e300e400e44be0e100e4e4d1efe636efefefefefef36e6efd1e43de43de43de43de43de43de43de43dd4d6002f1e1e00dd2ec9ca2fd4d4c7ccc80000d4d6d4d6d4d6d4d4d4d6d45ed9d6d6002d2dd4e42d2d2f2f2d2d2d2f00e6e2f0f0e2f0f0e2f0f0e2f0f0e2f0f0e2
7b0000007a00007b0000000000000000e400e46ee40000000000e44d4fe400e4e400e4e6e6e6e6e6e6e600e6e6e4d1e43d3d003d3d3d3d3d3d3d3d3d003d3dd4d6002fcd2e2f1e2e1e1e1ed4d4cbd4cbde00d4d6d6d6d6d6d6d6d6db4f5f5ed6d600d4d42f2d2f2d2f2d2f2d2f2d00e6e2f0f0e2f0f0e8f0e5e2f0f0e2f0f0e2
0000700075000075007a7b7a00007000e400e4e0e1e0e1e0e1e0e1e0e1e0e1e4e4d1e400efe6efefefe6efefe0e1d1e43de43de43de43de43de43de43de43dd4d600d41f2e2fcdd4d4d4d4c7c8c9ccca4a00d4d4d400d4d6d4d4d44dd44f5fd6d600d4e42d2f2d2f2d2f2d2f2d2f00e6e8f0f0e8f0f0f1f0f0e8f0f0e8f0f0e8
00000000760000760000000000007b00e4000000000000000000000000000000d1d1d1d1d1e6e6e6e6e6e6d1d1d1d1e41d3d3d3d003d3d3d3d3d003d003d3dd4d6000000001f1f2ed4d4d4c9ca1d1d1d4b4a00000000dd00004a4b4c4d4e4fd6d4d4000000000000000000000000e4e6e4f1f3f1f3f1e4f1f3e4e6f1e4f1f3e4
7b760000000000000072797976000000e0e1e0e1e0e1e0e1e0e1e0e1e0e1e0e1e0e1e400d1d1e4e0e1e0e1e0e1e4d1e4424242424242424242424242424242d4d4d6d6d6d6d7d6d6d6d6d6d6d6d6d6d64c4bd8d6d6d6d6d6d6d6d6d6d6d6d6d6d4e400e6e6e6e6e6e6e6e6e6e6e6e600f1f3e0e1e0e1e0e1e0e1e6e6e6e6e0e1
